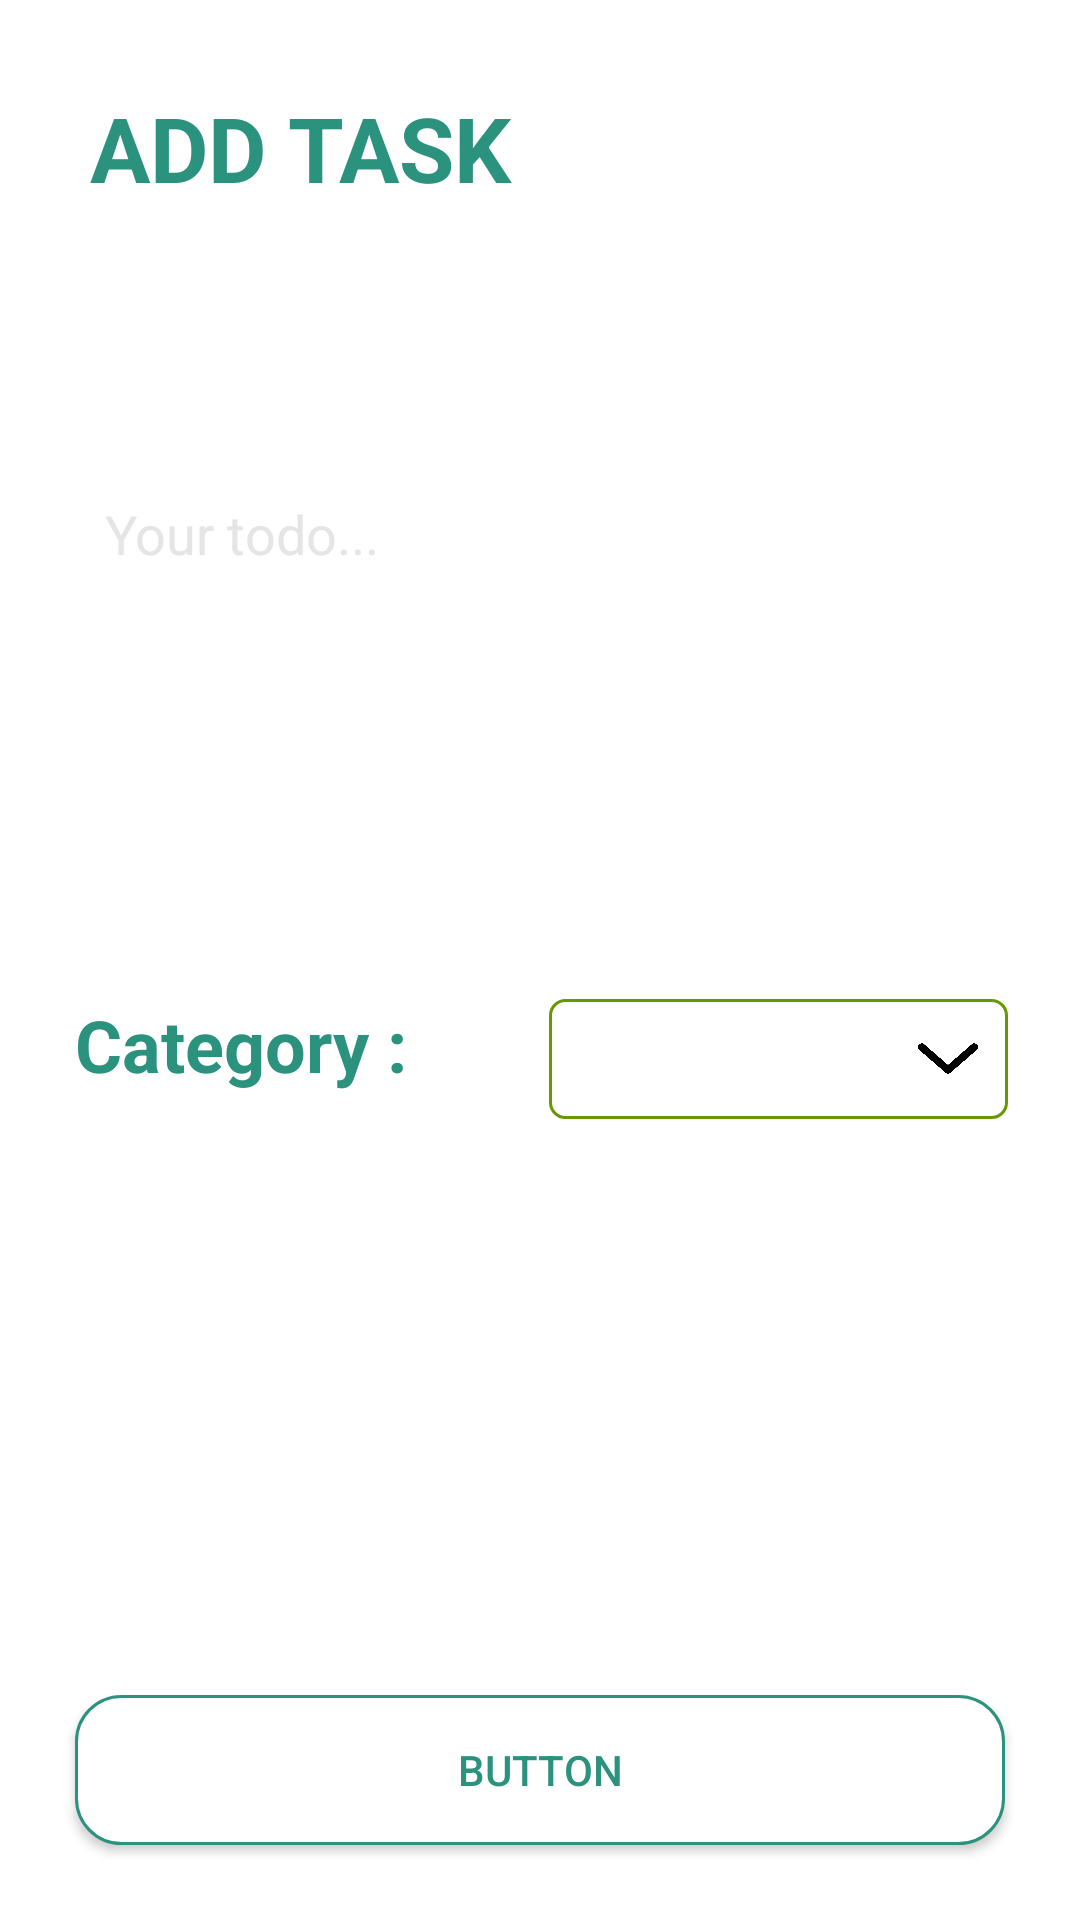

This screen was rendered from an Android layout file. Write that file and the resources it references.
<!-- AndroidManifest.xml: application theme Theme.DHKTPM15A_Nhom06_ToDoApp -->
<!-- res/layout/activity_add_screen.xml -->
<?xml version="1.0" encoding="utf-8"?>
<androidx.constraintlayout.widget.ConstraintLayout xmlns:android="http://schemas.android.com/apk/res/android"
    xmlns:app="http://schemas.android.com/apk/res-auto"
    xmlns:tools="http://schemas.android.com/tools"
    android:layout_width="match_parent"
    android:layout_height="match_parent"
    android:background="@color/white"
    tools:context=".AddScreenActivity">

    <EditText
        android:id="@+id/textView2"
        android:layout_width="match_parent"
        android:layout_height="100dp"
        android:layout_marginStart="25dp"
        android:layout_marginTop="60dp"
        android:layout_marginEnd="25dp"
        android:background="@drawable/edit_text_border"
        android:color="@color/black"
        android:padding="10dp"
        android:lines="8"
        android:maxLines="10"
        android:minLines="6"
       android:hint="Your todo..."
        android:textColor="@color/black"
        android:textColorHint="#E5E5E5"
        app:layout_constraintEnd_toEndOf="parent"
        app:layout_constraintStart_toStartOf="parent"
        app:layout_constraintTop_toBottomOf="@+id/textView3" />


    <TextView
        android:id="@+id/textView3"
        android:layout_width="320dp"
        android:layout_height="44dp"
        android:layout_marginStart="25dp"
        android:layout_marginTop="24dp"
        android:layout_marginEnd="205dp"
        android:padding="5dp"
        android:text="ADD TASK"
        android:textColor="#2B927D"
        android:textSize="30sp"
        android:textStyle="bold"
        app:layout_constraintEnd_toEndOf="parent"
        app:layout_constraintHorizontal_bias="0.0"
        app:layout_constraintStart_toStartOf="parent"
        app:layout_constraintTop_toTopOf="parent" />

    <androidx.appcompat.widget.AppCompatButton
        android:id="@+id/button"
        android:layout_width="match_parent"
        android:layout_height="50dp"
        android:layout_marginStart="25dp"
        android:layout_marginEnd="25dp"
        android:layout_marginBottom="25dp"
        android:width="1dp"
        android:background="@drawable/add_button"

        android:padding="10dp"
        android:text="Button"
        android:textColor="@color/main_color"
        app:layout_constraintBottom_toBottomOf="parent"
        app:layout_constraintEnd_toEndOf="parent"
        app:layout_constraintStart_toStartOf="parent" />

    <RelativeLayout
        android:layout_width="153dp"
        android:layout_height="40dp"
        android:layout_marginEnd="24dp"
        android:layout_weight=".28"
        android:background="@drawable/custom_spinner"

        android:orientation="horizontal"
        android:paddingLeft="10dp"
        android:paddingRight="10dp"
        app:layout_constraintBottom_toBottomOf="@+id/textView"
        app:layout_constraintEnd_toEndOf="parent"
        app:layout_constraintTop_toTopOf="@+id/textView">

        <Spinner
            android:id="@+id/spinnerAdd"
            android:layout_width="match_parent"
            android:layout_height="wrap_content"
            android:layout_gravity="center"
            android:layout_marginLeft="5dp"


            android:background="@android:color/transparent"
            android:entries="@array/android_dropdown_arrays_add"
            android:gravity="center"
            android:spinnerMode="dropdown" />

        <ImageView
            android:layout_width="20dp"
            android:layout_height="15dp"
            android:layout_alignParentRight="true"
            android:layout_centerVertical="true"
            android:layout_gravity="center"
            android:src="@drawable/drop" />

    </RelativeLayout>

    <TextView
        android:id="@+id/textView"
        android:layout_width="132dp"
        android:layout_height="42dp"
        android:layout_marginTop="104dp"
        android:text="Category : "
        android:textColor="#2B927D"
        android:textSize="24sp"
        android:textStyle="bold"
        app:layout_constraintStart_toStartOf="@+id/textView2"
        app:layout_constraintTop_toBottomOf="@+id/textView2" />



</androidx.constraintlayout.widget.ConstraintLayout>
<!-- resources referenced by this layout -->
<resources>
  <color name="black">#FF000000</color>
  <color name="main_color">#2B927D</color>
  <color name="white">#FFFFFFFF</color>
  <!-- drawable add_button (drawable) -->
  <?xml version="1.0" encoding="utf-8"?>
  <shape
      xmlns:android="http://schemas.android.com/apk/res/android"
      android:shape="rectangle">
      <solid
          android:color="@color/white" >
      </solid>
      <stroke
          android:color="@color/main_color"
          android:width="1dp"/>
      <corners
          android:radius="15dp"/>
  
      <padding
          android:left="1dp"
          android:right="1dp"
          android:top="1dp"
          android:bottom="1dp"/>
  
  </shape>
  <!-- drawable custom_spinner (drawable) -->
  <?xml version="1.0" encoding="utf-8"?>
  <shape xmlns:android="http://schemas.android.com/apk/res/android">
      <solid android:color="@android:color/transparent" />
      <corners android:radius="5dp" />
      <stroke
          android:width="1dp"
          android:color="@android:color/holo_green_dark" />
  </shape>
  <!-- drawable drop: png bitmap (drawable, 14943 bytes) -->
  <style name="Theme.DHKTPM15A_Nhom06_ToDoApp" parent="Theme.MaterialComponents.DayNight.DarkActionBar">
          
          <item name="colorPrimary">@color/purple_500</item>
          <item name="colorPrimaryVariant">@color/purple_700</item>
          <item name="colorOnPrimary">@color/white</item>
          
          <item name="colorSecondary">@color/teal_200</item>
          <item name="colorSecondaryVariant">@color/teal_700</item>
          <item name="colorOnSecondary">@color/black</item>
          
          <item name="android:statusBarColor" tools:targetApi="l">?attr/colorPrimaryVariant</item>
          
      </style>
  <color name="purple_500">#FF6200EE</color>
  <color name="purple_700">#FF3700B3</color>
  <color name="teal_200">#FF03DAC5</color>
  <color name="teal_700">#FF018786</color>
</resources>
